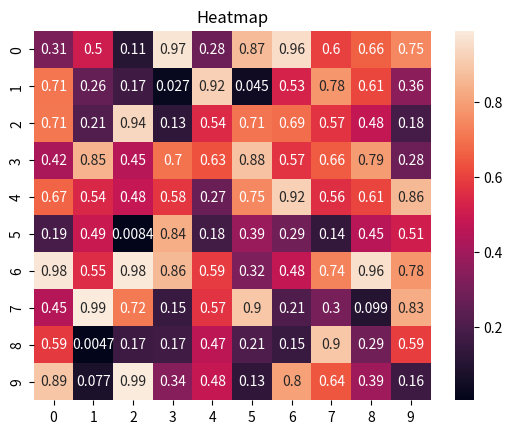

This chart was generated by the following Python code:
import matplotlib.pyplot as plt
import seaborn as sns
import numpy as np

data = np.random.rand(10,10)

sns.heatmap(data, annot=True)
plt.title('Heatmap')
plt.show()